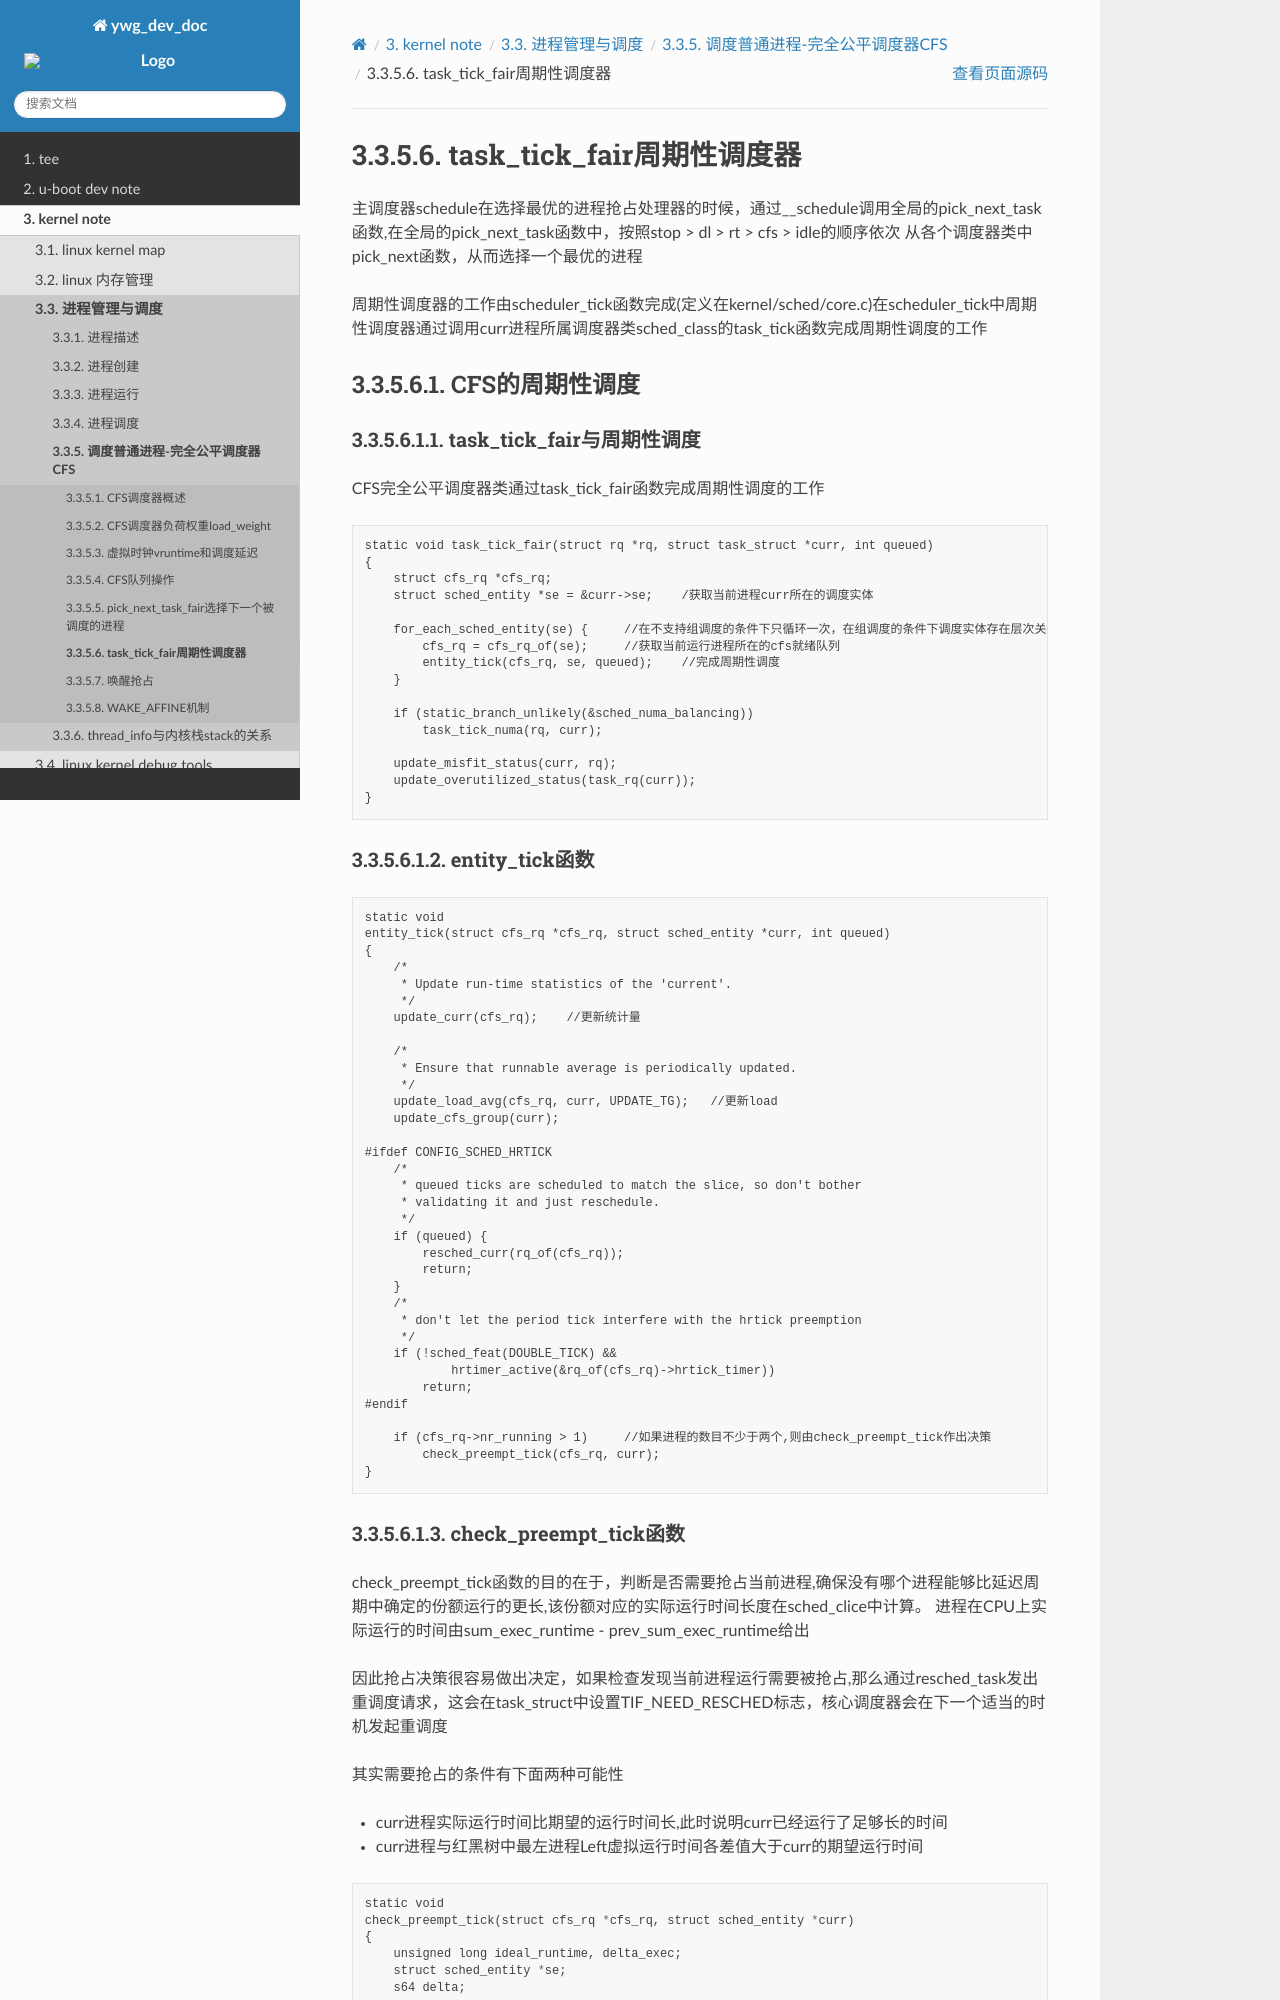

repository: hkdywg/doc_development · page: kernel/process/process_cfs/task_tick_fair.html · generator: sphinx

task_tick_fair周期性调度器
==========================

主调度器schedule在选择最优的进程抢占处理器的时候，通过__schedule调用全局的pick_next_task函数,在全局的pick_next_task函数中，按照stop > dl > rt > cfs > idle的顺序依次
从各个调度器类中pick_next函数，从而选择一个最优的进程

周期性调度器的工作由scheduler_tick函数完成(定义在kernel/sched/core.c)在scheduler_tick中周期性调度器通过调用curr进程所属调度器类sched_class的task_tick函数完成周期性调度的工作

CFS的周期性调度
----------------

task_tick_fair与周期性调度
^^^^^^^^^^^^^^^^^^^^^^^^^^

CFS完全公平调度器类通过task_tick_fair函数完成周期性调度的工作

::

    static void task_tick_fair(struct rq *rq, struct task_struct *curr, int queued)
    {
        struct cfs_rq *cfs_rq;
        struct sched_entity *se = &curr->se;    /获取当前进程curr所在的调度实体

        for_each_sched_entity(se) {     //在不支持组调度的条件下只循环一次，在组调度的条件下调度实体存在层次关系,更新子调度实体时必须更新父调度实体
            cfs_rq = cfs_rq_of(se);     //获取当前运行进程所在的cfs就绪队列
            entity_tick(cfs_rq, se, queued);    //完成周期性调度
        }

        if (static_branch_unlikely(&sched_numa_balancing))
            task_tick_numa(rq, curr);

        update_misfit_status(curr, rq);
        update_overutilized_status(task_rq(curr));
    }

entity_tick函数
^^^^^^^^^^^^^^^^^^

::

    static void
    entity_tick(struct cfs_rq *cfs_rq, struct sched_entity *curr, int queued)
    {
        /*
         * Update run-time statistics of the 'current'.
         */
        update_curr(cfs_rq);    //更新统计量

        /*
         * Ensure that runnable average is periodically updated.
         */
        update_load_avg(cfs_rq, curr, UPDATE_TG);   //更新load
        update_cfs_group(curr);

    #ifdef CONFIG_SCHED_HRTICK
        /*
         * queued ticks are scheduled to match the slice, so don't bother
         * validating it and just reschedule.
         */
        if (queued) {
            resched_curr(rq_of(cfs_rq));
            return;
        }
        /*
         * don't let the period tick interfere with the hrtick preemption
         */
        if (!sched_feat(DOUBLE_TICK) &&
                hrtimer_active(&rq_of(cfs_rq)->hrtick_timer))
            return;
    #endif

        if (cfs_rq->nr_running > 1)     //如果进程的数目不少于两个,则由check_preempt_tick作出决策
            check_preempt_tick(cfs_rq, curr);
    }
